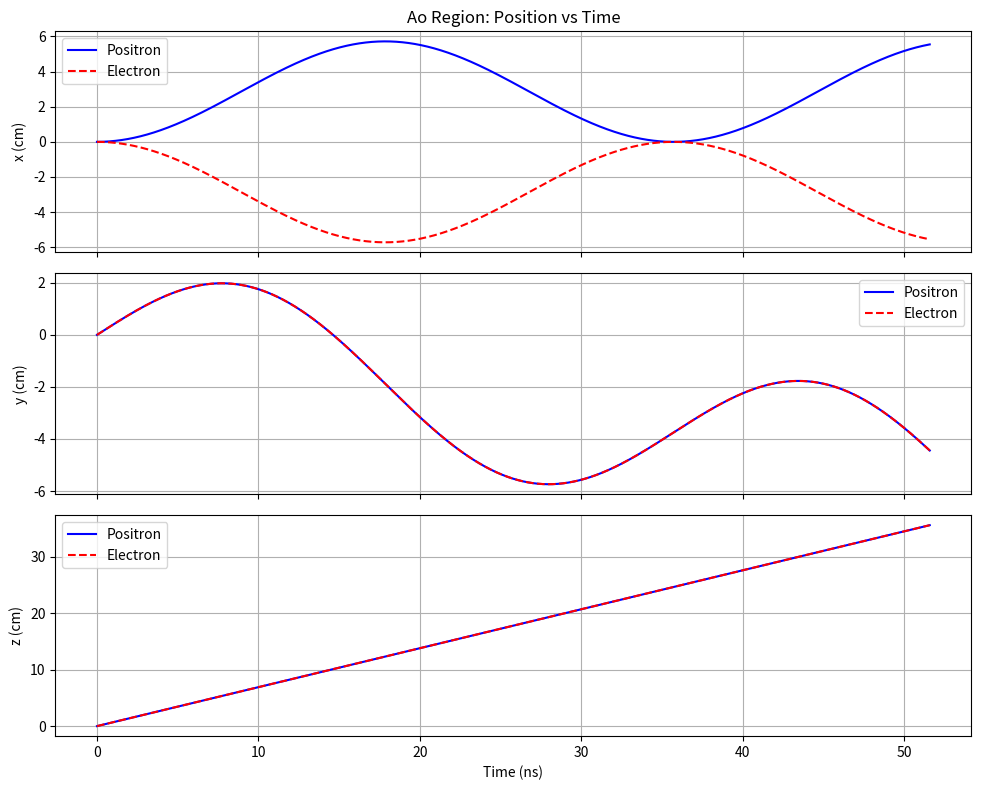
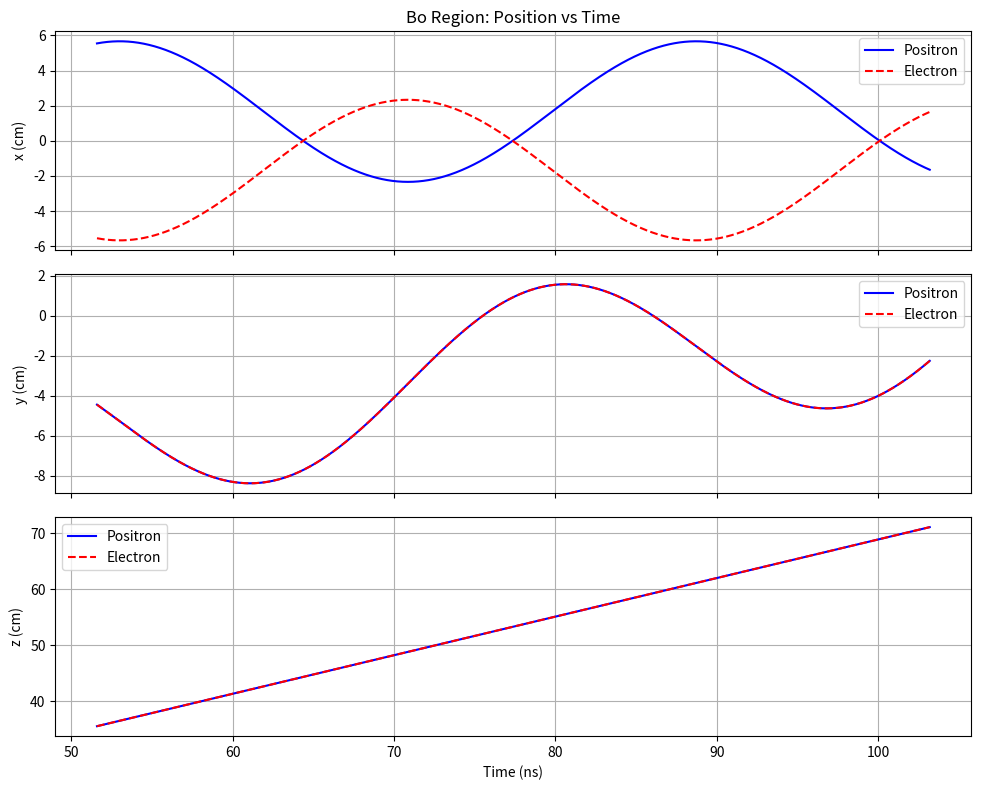
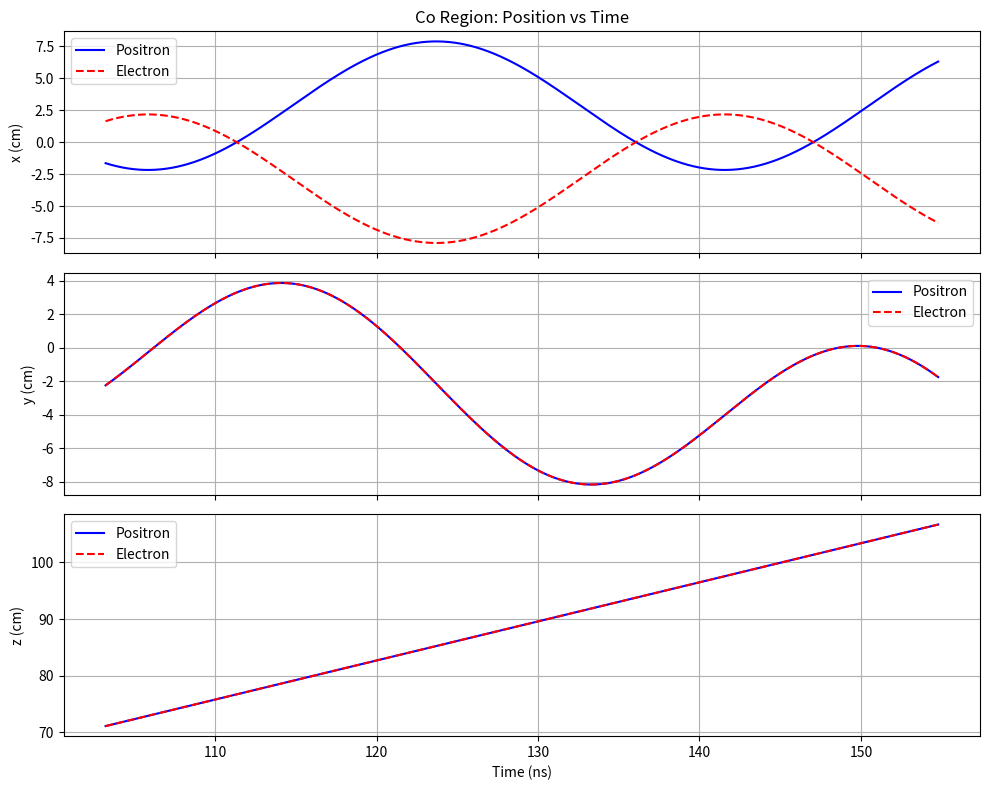
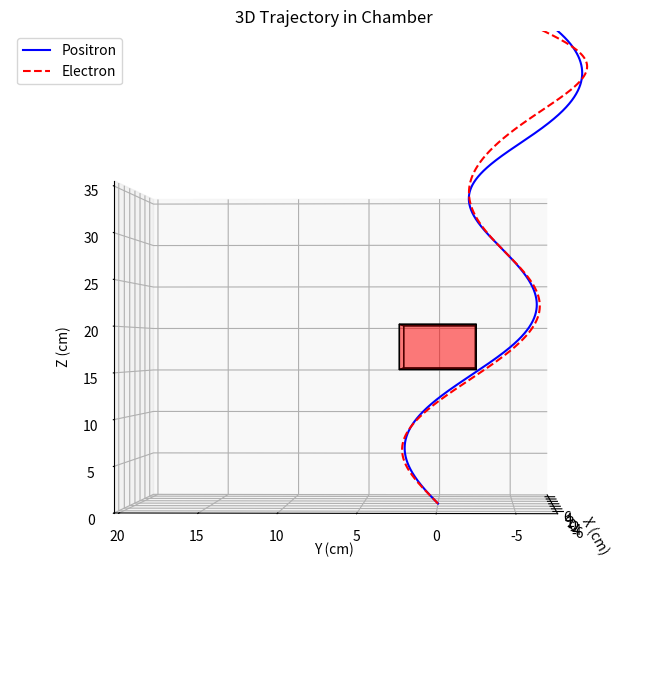

Python code for these plots, in order:
# -*- coding: utf-8 -*-
"""Untitled0.ipynb

Automatically generated by Colab.

Original file is located at
    https://colab.research.google.com/drive/1y08gSJBKkK_ghD7iDPfgF0hZqRNVu8mo
"""

# Commented out IPython magic to ensure Python compatibility.

# %matplotlib inline
import numpy as np
import matplotlib.pyplot as plt
from mpl_toolkits.mplot3d import Axes3D
from mpl_toolkits.mplot3d.art3d import Poly3DCollection

# Constants
e = 1.602e-19  # Charge in C
m = 9.109e-31  # Mass in kg
KE = 20 * e    # Kinetic energy in Joules
v_mag = np.sqrt(2 * KE / m)  # Initial speed

# Initial direction
theta = np.pi / 6
phi = np.pi / 2
v0 = v_mag * np.array([
    np.sin(theta) * np.cos(phi),
    np.sin(theta) * np.sin(phi),
    np.cos(theta)
])

# Fields
Bz = 0.001  # Tesla
E_mag = 350 # V/m
B = np.array([0, 0, Bz])
regions = {
    "Ao": np.array([E_mag, 0, 0]),
    "Bo": np.array([-E_mag, 0, 0]),
    "Co": np.array([E_mag, 0, 0])
}

# Time setup
total_length = 0.3556  # Chamber length in meters (14 inches)
v_z = v_mag * np.cos(theta)
total_time = total_length / v_z  # Total time to traverse chamber
region_time = total_time / 3  # Time per region
dt = 1e-11
steps_per_region = int(region_time / dt)
region_durations = {
    "Ao": steps_per_region,
    "Bo": steps_per_region,
    "Co": steps_per_region
}
total_steps = sum(region_durations.values())

# Boris algorithm
def boris_push(pos, vel, E, B, dt, q, m):
    v_minus = vel + (q * E / m) * (dt / 2)
    t = (q * B / m) * (dt / 2)
    v_prime = v_minus + np.cross(v_minus, t)
    s = 2 * t / (1 + np.dot(t, t))
    v_plus = v_minus + np.cross(v_prime, s)
    v_new = v_plus + (q * E / m) * (dt / 2)
    r_new = pos + v_new * dt
    return r_new, v_new

# Simulation
def simulate_motion(q):
    pos = [np.zeros(3)]
    vel = [v0]
    times = [0]
    region_switch = {
        region: sum(list(region_durations.values())[:i+1])
        for i, region in enumerate(region_durations)
    }

    for step in range(1, total_steps):
        if step <= region_switch["Ao"]:
            E = regions["Ao"]
        elif step <= region_switch["Bo"]:
            E = regions["Bo"]
        else:
            E = regions["Co"]

        r_new, v_new = boris_push(pos[-1], vel[-1], E, B, dt, q, m)
        pos.append(r_new)
        vel.append(v_new)
        times.append(step * dt)

    return np.array(pos), np.array(vel), np.array(times)

# Plot obstacle
def plot_obstacle(ax):
    x = [-0.0127,0.0762]
    y = [-0.0254,0.0254]
    z = [0.1524, 0.2032]
    vertices = [
        [[x[0], y[0], z[0]], [x[1], y[0], z[0]], [x[1], y[1], z[0]], [x[0], y[1], z[0]]],  # Bottom face
        [[x[0], y[0], z[1]], [x[1], y[0], z[1]], [x[1], y[1], z[1]], [x[0], y[1], z[1]]]   # Top face
    ]
    faces = [
        vertices[0],  # Bottom face
        vertices[1],  # Top face
        [vertices[0][0], vertices[1][0], vertices[1][3], vertices[0][3]],  # Side 1
        [vertices[0][1], vertices[1][1], vertices[1][2], vertices[0][2]],  # Side 2
        [vertices[0][0], vertices[1][0], vertices[1][1], vertices[0][1]],  # Side 3
        [vertices[0][3], vertices[1][3], vertices[1][2], vertices[0][2]]   # Side 4
    ]
    # Scale vertices by 100 when plotting to match the trajectory units (cm)
    scaled_faces = [[[vertex[0] * 100, vertex[1] * 100, vertex[2] * 100] for vertex in face] for face in faces]
    ax.add_collection3d(Poly3DCollection(scaled_faces, alpha=0.3, facecolors='red', edgecolors='black'))

# Run simulation for positron and electron
pos_positron, _, times = simulate_motion(q=e)
pos_electron, _, _ = simulate_motion(q=-e)

# Plot x(t), y(t), z(t) for each region
region_times = {
    "Ao": (0, region_durations["Ao"] * dt),
    "Bo": (region_durations["Ao"] * dt, (region_durations["Ao"] + region_durations["Bo"]) * dt),
    "Co": ((region_durations["Ao"] + region_durations["Bo"]) * dt, total_steps * dt)
}

for region in ["Ao", "Bo", "Co"]:
    start_time, end_time = region_times[region]
    mask = (times >= start_time) & (times <= end_time)
    t_region = times[mask]
    pos_p_region = pos_positron[mask]
    pos_e_region = pos_electron[mask]

    fig, (ax1, ax2, ax3) = plt.subplots(3, 1, figsize=(10, 8), sharex=True)
    ax1.plot(t_region * 1e9, pos_p_region[:, 0] * 300, label='Positron', color='blue')
    ax1.plot(t_region * 1e9, pos_e_region[:, 0] * 300, label='Electron', color='red', linestyle='--')
    ax1.set_ylabel('x (cm)')
    ax1.set_title(f'{region} Region: Position vs Time')
    ax1.legend()
    ax1.grid(True)

    ax2.plot(t_region * 1e9, pos_p_region[:, 1] * 300, label='Positron', color='blue')
    ax2.plot(t_region * 1e9, pos_e_region[:, 1] * 300, label='Electron', color='red', linestyle='--')
    ax2.set_ylabel('y (cm)')
    ax2.legend()
    ax2.grid(True)

    ax3.plot(t_region * 1e9, pos_p_region[:, 2] * 300, label='Positron', color='blue')
    ax3.plot(t_region * 1e9, pos_e_region[:, 2] * 300, label='Electron', color='red', linestyle='--')
    ax3.set_ylabel('z (cm)')
    ax3.set_xlabel('Time (ns)')
    ax3.legend()
    ax3.grid(True)

    plt.tight_layout()
    plt.savefig(f'position_vs_time_{region}.png')
    plt.show()  # Display the plot inline

# Plot 3D trajectory for the whole chamber
fig = plt.figure(figsize=(10, 7))
ax = fig.add_subplot(111, projection='3d')
ax.plot(pos_positron[:, 0] * 350, pos_positron[:, 1] * 350, pos_positron[:, 2] * 350,
        label='Positron', color='blue')
ax.plot(pos_electron[:, 0] * 350, pos_electron[:, 1] * 350, pos_electron[:, 2] * 350,
        label='Electron', color='red', linestyle='--')
plot_obstacle(ax)
ax.set_xlabel('X (cm)')
ax.set_ylabel('Y (cm)')
ax.set_zlabel('Z (cm)')
ax.set_title('3D Trajectory in Chamber')
ax.set_xlim([-7.62, 7.62])
ax.set_ylim([-7.62, 20.32])  # Ensure obstacle is visible
ax.set_zlim([0, 35.56])
ax.view_init(elev=0, azim= 182)  # Rotate view to show x-z plane
ax.legend()
plt.tight_layout()
plt.savefig('trajectory_chamber.png')
plt.show()  # Display the plot inline